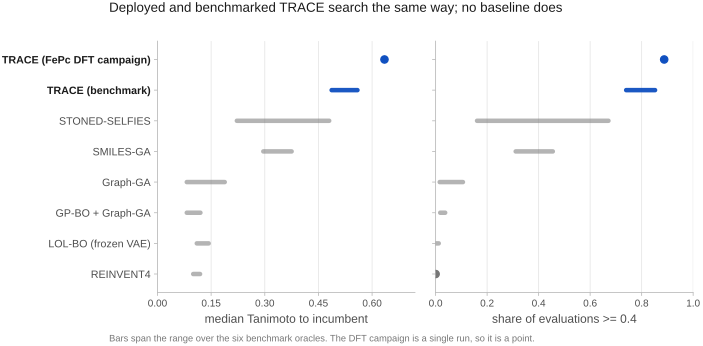

Data behind this chart, as committed beside it:
setting, median_lo, median_hi, share_ge_0.4_lo, share_ge_0.4_hi
TRACE (FePc DFT campaign), 0.6346, 0.6346, 0.8875, 0.8875
TRACE (benchmark), 0.4870, 0.5590, 0.7400, 0.8520
STONED-SELFIES, 0.2220, 0.4800, 0.1610, 0.6710
SMILES-GA, 0.2960, 0.3750, 0.3110, 0.4550
Graph-GA, 0.0820, 0.1880, 0.0160, 0.1060
GP-BO + Graph-GA, 0.0820, 0.1200, 0.0180, 0.0370
LOL-BO (frozen VAE), 0.1100, 0.1430, 0.0010, 0.0120
REINVENT4, 0.1000, 0.1190, 0.0000, 0.0000
